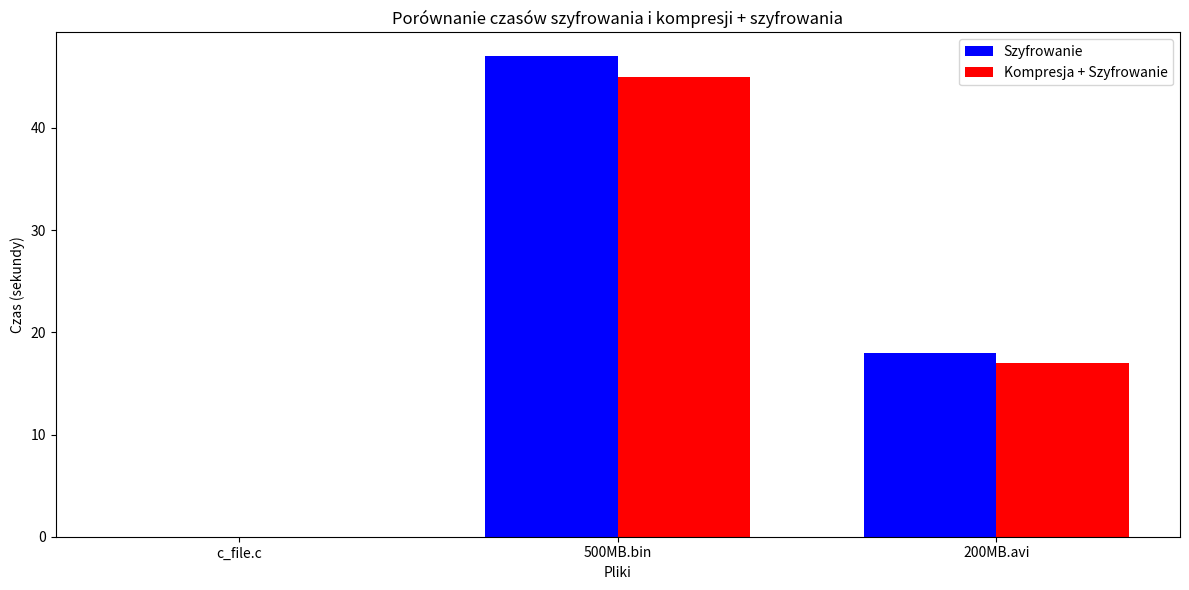

This chart was generated by the following Python code:
import matplotlib.pyplot as plt


metody_szyfrowania = ["aes128-ctr", "aes128-cbc", "aes192-cbc"]


pliki = ["c_file.c", "500MB.bin", "200MB.avi"]


wyniki = {
    "aes128-ctr": [0, 47, 18],
    "aes128-cbc": [0, 47, 18],
    "aes192-cbc": [0, 47, 18],
    }


wyniki_kompresji = {
    "aes128-ctr": [0, 45, 17],
    "aes128-cbc": [0, 45, 17],
    "aes192-cbc": [0, 45, 17],
    }

x = range(len(pliki))
plt.figure(figsize=(12, 6))
bar_width = 0.35
plt.bar([i - bar_width/2 for i in x], [wyniki[metoda][i] for metoda in metody_szyfrowania for i in range(len(pliki)) if metoda == metody_szyfrowania[0]], width=bar_width, label='Szyfrowanie', color='b')
plt.bar([i + bar_width/2 for i in x], [wyniki_kompresji[metoda][i] for metoda in metody_szyfrowania for i in range(len(pliki)) if metoda == metody_szyfrowania[0]], width=bar_width, label='Kompresja + Szyfrowanie', color='r')
plt.xticks(x, pliki)
plt.xlabel('Pliki')
plt.ylabel('Czas (sekundy)')
plt.title('Porównanie czasów szyfrowania i kompresji + szyfrowania')
plt.legend()
plt.tight_layout()
plt.savefig('porownanie_szyfrowania_kompresji.png')
plt.show()